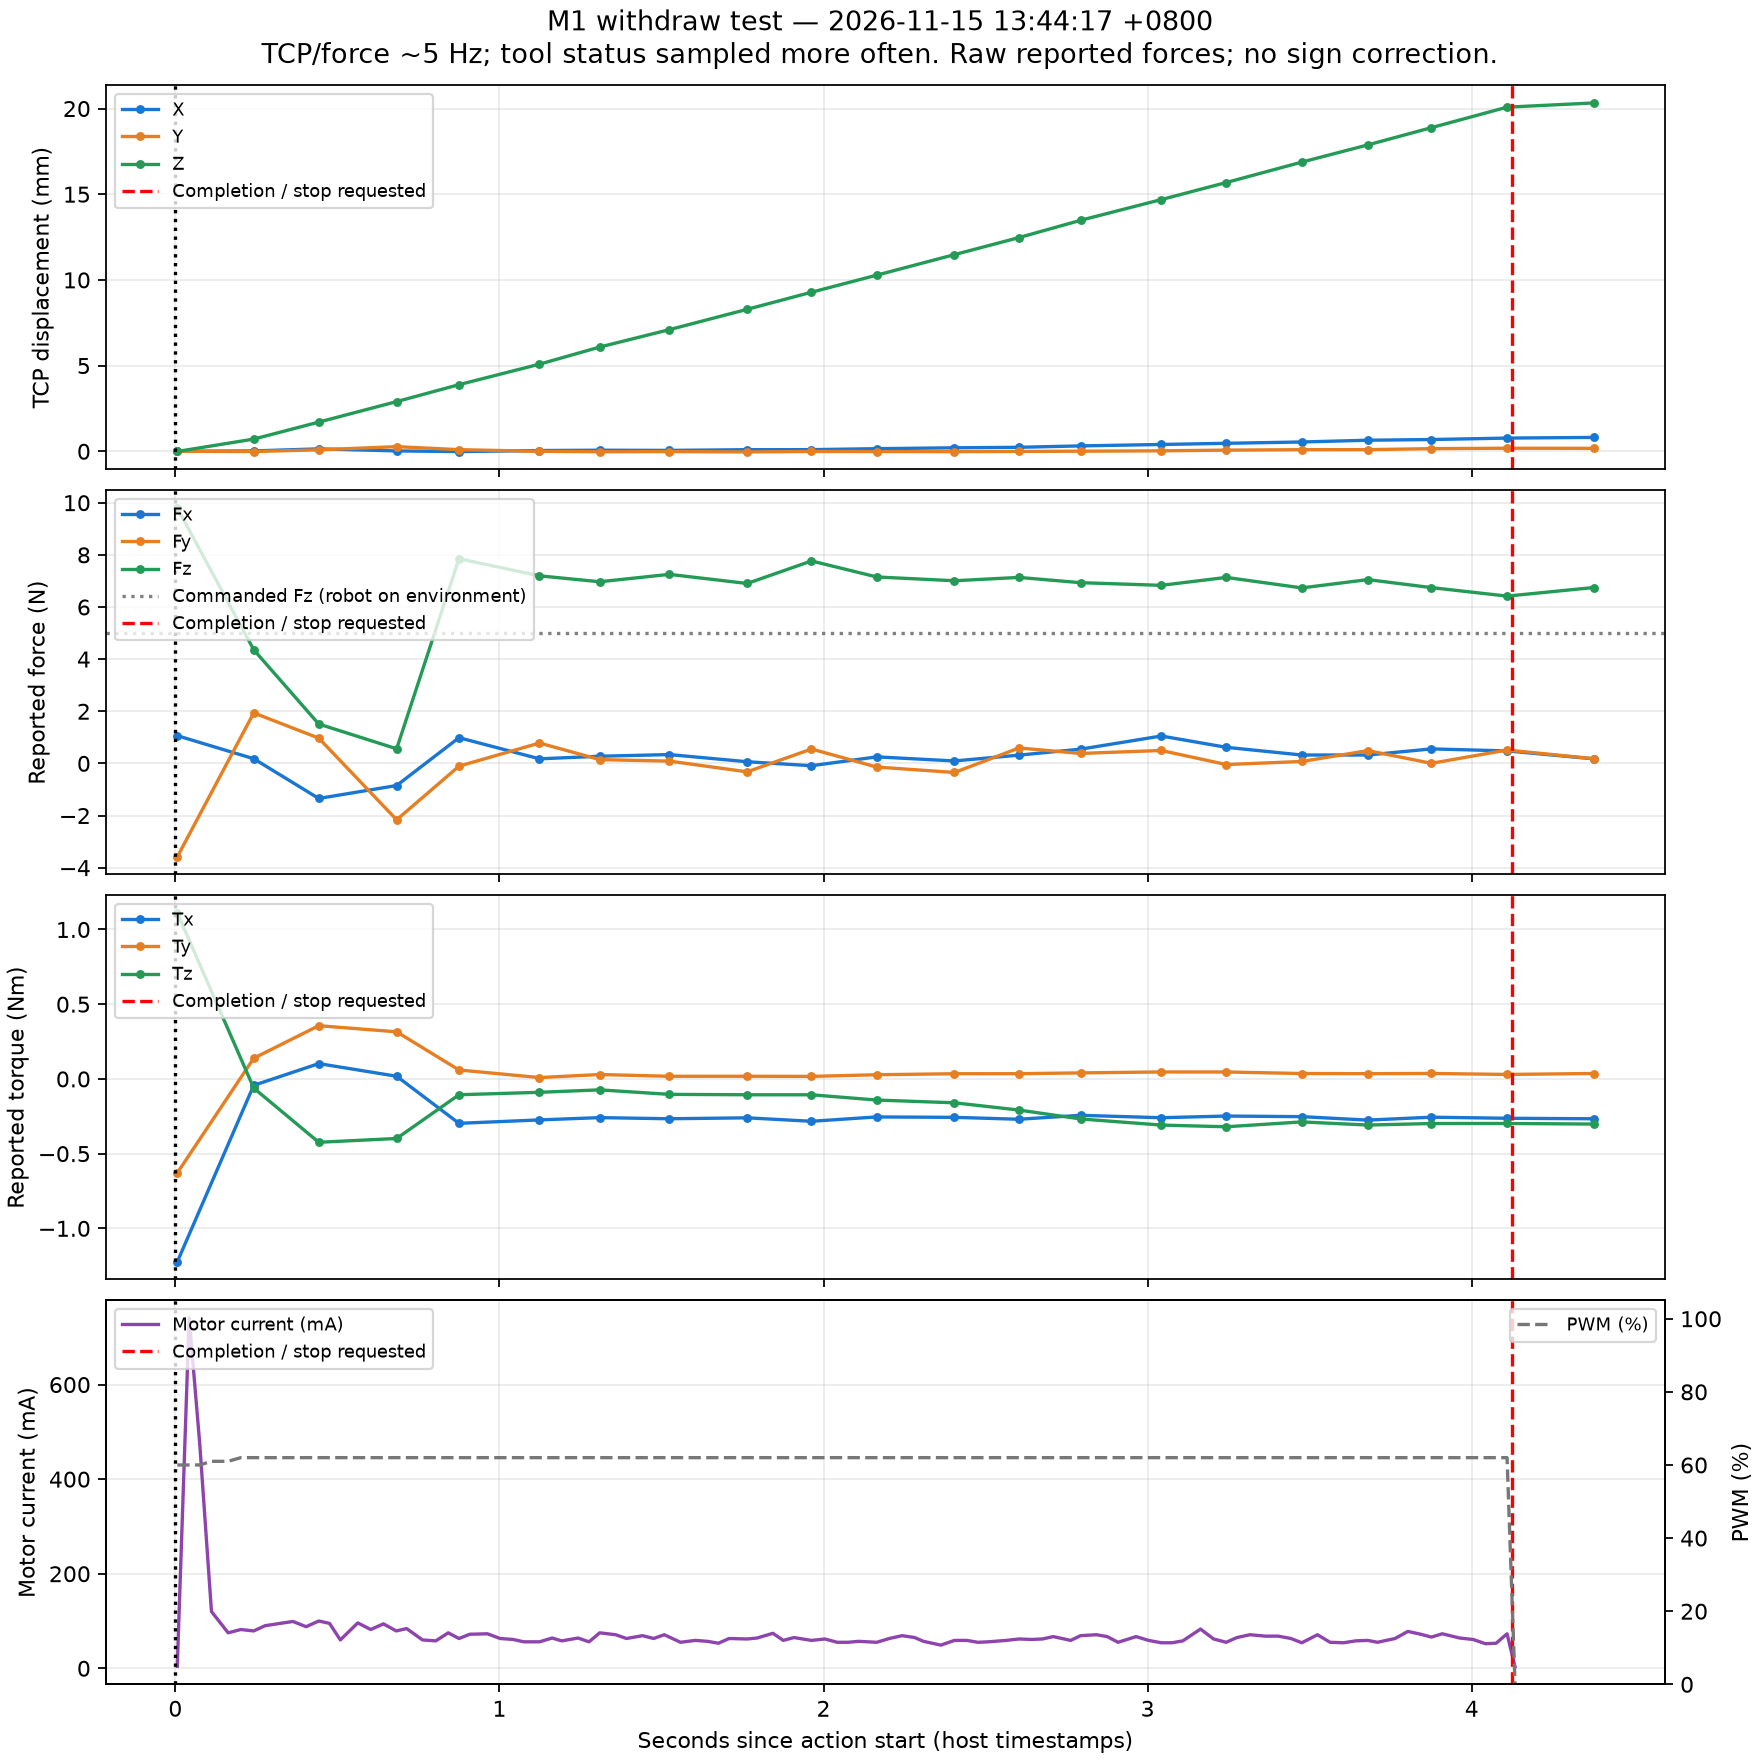

The data file committed next to this chart (first rows):
elapsed_s, dx_mm, dy_mm, dz_mm, fx_N, fy_N, fz_N, tx_Nm, ty_Nm, tz_Nm
0.006018, 0.0, 0.0, -0.009501, 1.063, -3.587, 9.8, -1.224, -0.6291, 1.111
0.2419, 0.0231, -0.01384, 0.7123, 0.1796, 1.938, 4.36, -0.04289, 0.1383, -0.06114
0.4425, 0.1417, 0.08631, 1.703, -1.345, 0.9696, 1.51, 0.1025, 0.3562, -0.4241
0.6829, 0.02311, 0.2706, 2.901, -0.8492, -2.164, 0.5598, 0.01793, 0.3152, -0.3985
0.8752, -0.01776, 0.09663, 3.888, 0.9858, -0.106, 7.852, -0.2972, 0.05979, -0.1059
1.124, 0.04471, -0.003003, 5.084, 0.1752, 0.7809, 7.195, -0.2742, 0.009062, -0.0896
1.309, 0.06345, -0.02646, 6.083, 0.2742, 0.145, 6.968, -0.259, 0.02949, -0.0732
1.524, 0.05229, -0.01779, 7.098, 0.3385, 0.08789, 7.252, -0.2666, 0.01761, -0.1033
1.764, 0.09412, -0.03598, 8.285, 0.06333, -0.3239, 6.901, -0.2603, 0.01786, -0.106
1.963, 0.09592, -0.009357, 9.282, -0.08915, 0.5513, 7.766, -0.2834, 0.0169, -0.1062
2.164, 0.1534, -0.0149, 10.28, 0.2502, -0.1407, 7.151, -0.2544, 0.02792, -0.1414
2.404, 0.2045, -0.02094, 11.48, 0.0937, -0.3486, 7.007, -0.2571, 0.03476, -0.1597
2.603, 0.2334, -0.00788, 12.47, 0.3175, 0.592, 7.135, -0.2699, 0.03492, -0.2083
2.793, 0.3156, 0.006446, 13.48, 0.5457, 0.3812, 6.933, -0.2435, 0.04038, -0.2677
3.042, 0.398, 0.02738, 14.69, 1.051, 0.4955, 6.831, -0.2596, 0.04662, -0.3088
3.242, 0.4666, 0.06828, 15.68, 0.6171, -0.04411, 7.135, -0.2484, 0.04646, -0.3202
3.476, 0.5436, 0.09469, 16.88, 0.3211, 0.07334, 6.732, -0.2525, 0.03611, -0.2876
3.679, 0.6458, 0.09555, 17.88, 0.3216, 0.4909, 7.05, -0.2756, 0.03499, -0.3087
3.876, 0.6871, 0.1554, 18.88, 0.5561, 0.002562, 6.743, -0.2561, 0.03656, -0.2984
4.109, 0.7708, 0.1796, 20.08, 0.4789, 0.5136, 6.417, -0.2633, 0.02997, -0.2981
4.376, 0.8101, 0.1733, 20.33, 0.1741, 0.1804, 6.747, -0.2667, 0.03628, -0.3021
